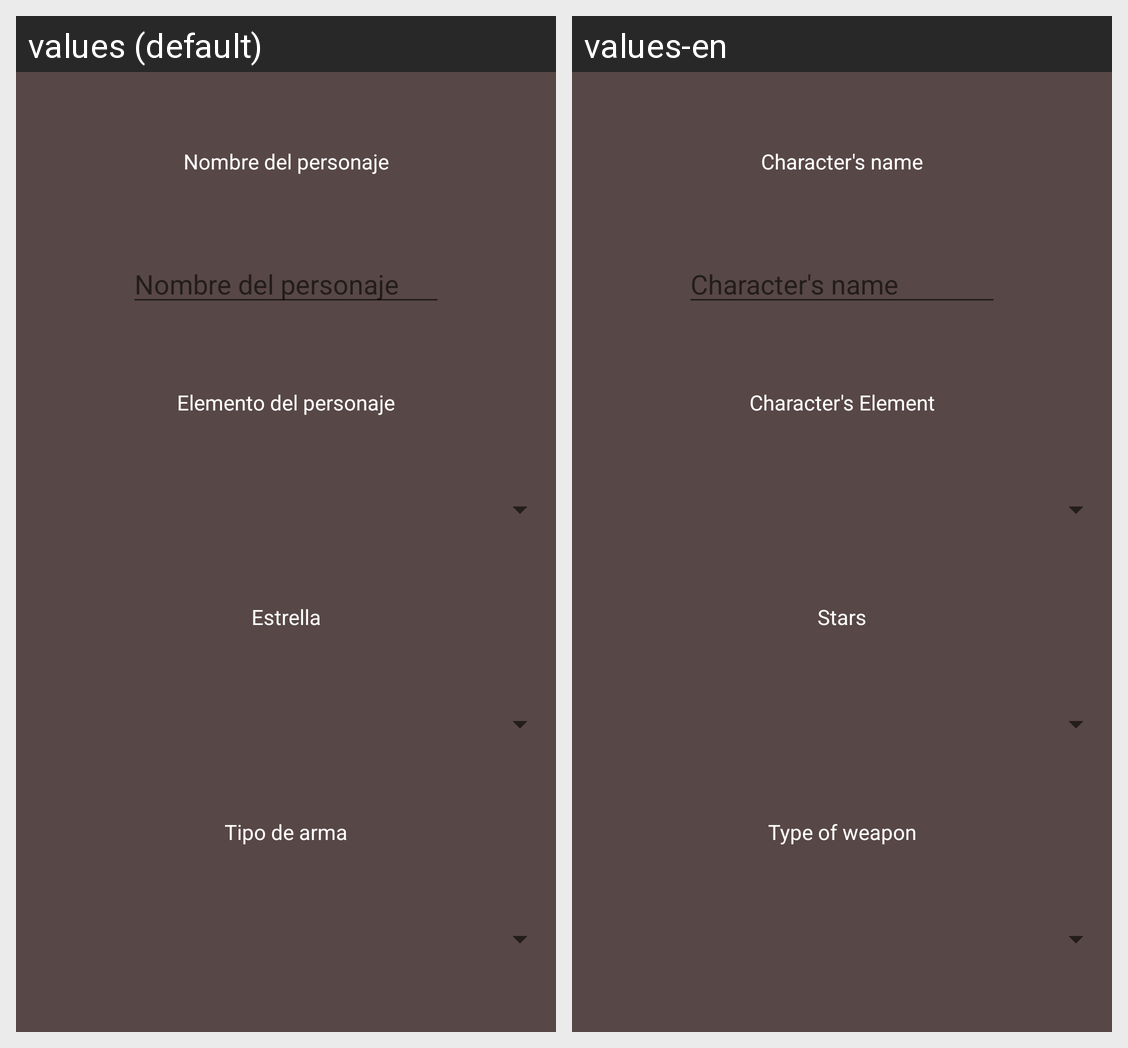

This grid shows one Android layout under two languages. Give, for every string resource on the screen, its name, the default text and each shown locale's text.
Android screen res/layout/filtro.xml rendered under 2 locales, left to right: values (default), values-en. Device: Nexus 5 (rendered at 1080×1920; each locale shown at half size, 540×960, under a caption strip naming it); theme Theme.GenshinTB.NoActionBar.
Strings drawn on this screen, with the default value and each locale's value (text and hints the layout hard-codes, and strings that could not be matched under every locale, appear in the picture but are not listed):

nombrePersonaje
  values: Nombre del personaje
  values-en: Character's name

elementoPersonaje
  values: Elemento del personaje
  values-en: Character's Element

estrella
  values: Estrella
  values-en: Stars

tipoArma
  values: Tipo de arma
  values-en: Type of weapon
